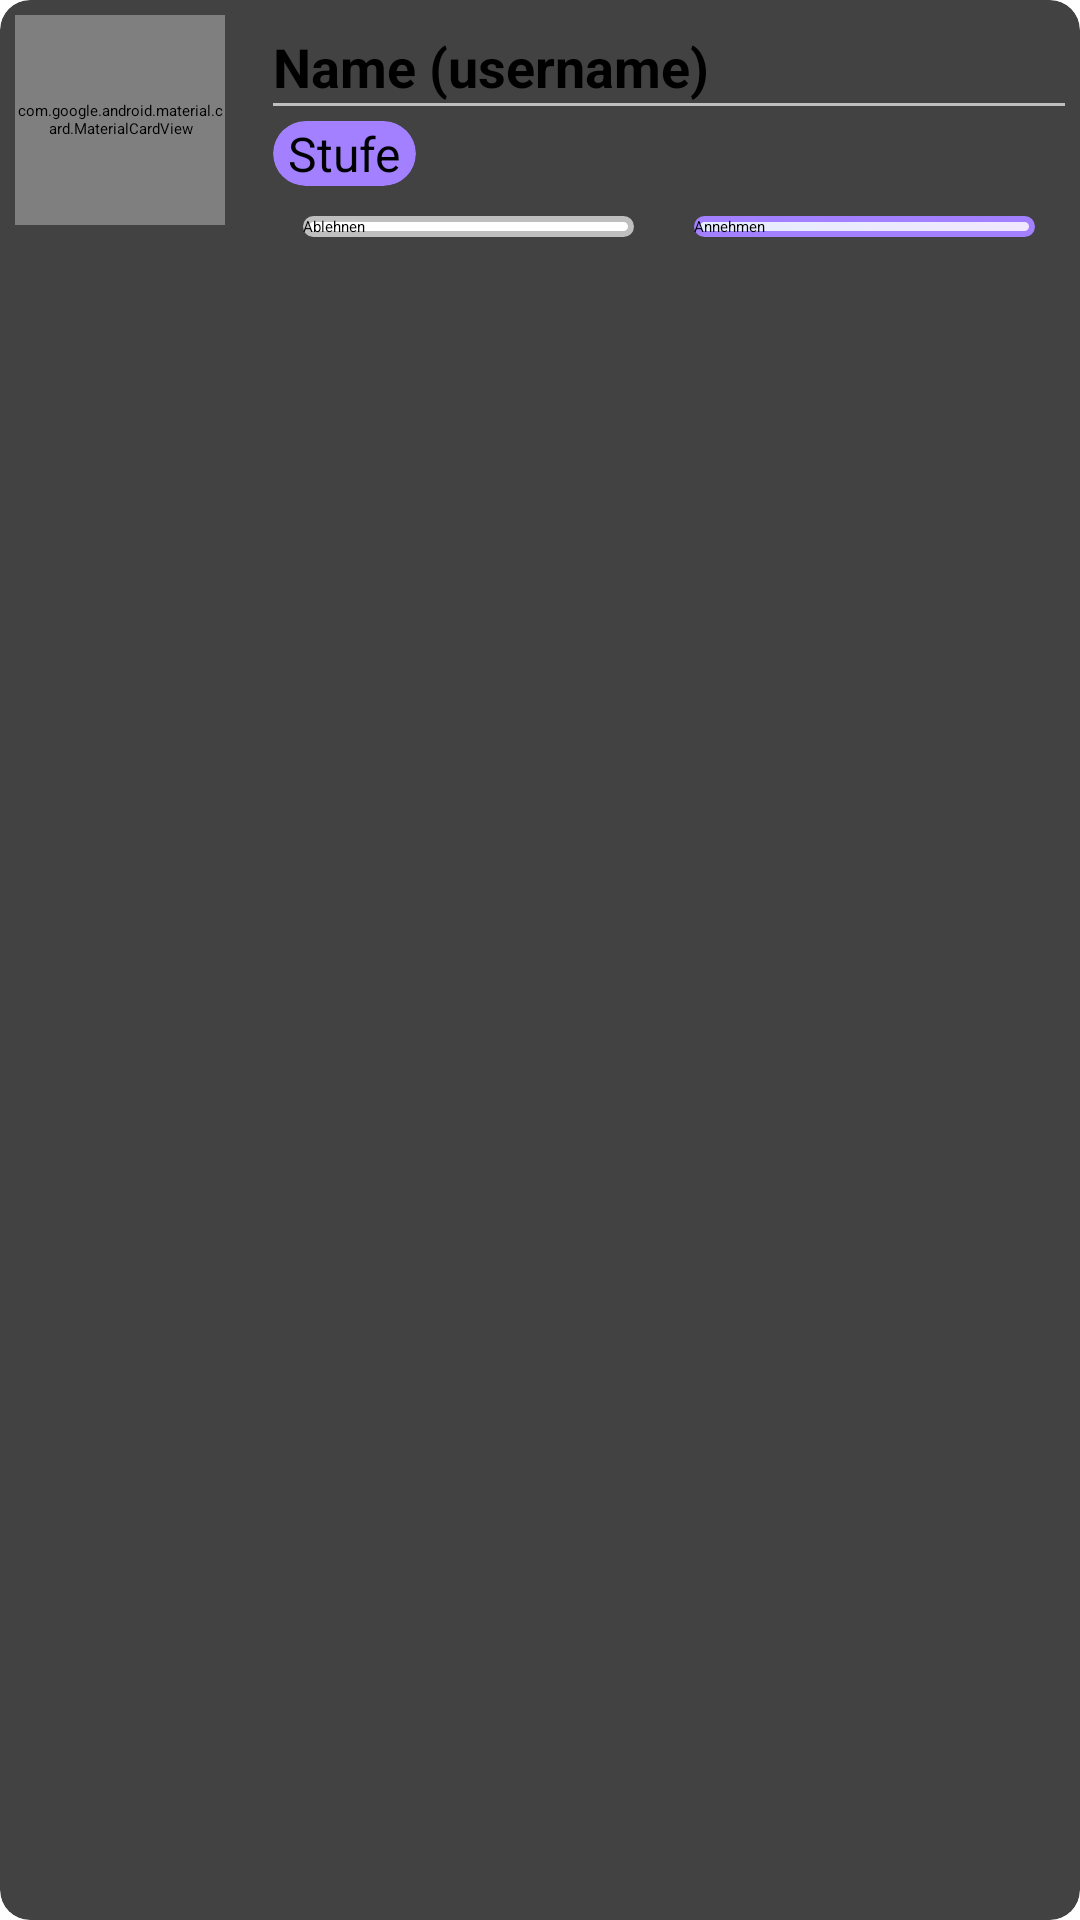

This screen was rendered from an Android layout file. Write that file and the resources it references.
<!-- AndroidManifest.xml: application theme Theme.StudyShare -->
<!-- res/layout/cardview_anfragen_recyclerview.xml -->
<?xml version="1.0" encoding="utf-8"?>
<androidx.cardview.widget.CardView xmlns:android="http://schemas.android.com/apk/res/android"
    xmlns:app="http://schemas.android.com/apk/res-auto"
    android:layout_width="match_parent"
    android:layout_height="wrap_content"
    android:layout_margin="8dp"
    app:cardCornerRadius="10dp">

    <LinearLayout
        android:layout_width="match_parent"
        android:layout_height="wrap_content"
        android:orientation="horizontal"
        android:padding="5dp">

        <com.google.android.material.card.MaterialCardView
            android:layout_width="70dp"
            android:layout_height="70dp"
            app:cardCornerRadius="35dp">

            <ImageView
                android:id="@+id/anfragen_thumbnail"
                android:layout_width="match_parent"
                android:layout_height="match_parent"
                android:layout_gravity="center"
                android:scaleType="centerCrop"
                android:src="@drawable/logo_placeholder" />

        </com.google.android.material.card.MaterialCardView>

        <LinearLayout
            android:id="@+id/namestufe"
            android:layout_width="0dp"
            android:layout_height="wrap_content"
            android:layout_weight="1"
            android:orientation="vertical"
            android:paddingVertical="5dp"
            android:paddingStart="16dp"
            android:paddingLeft="16dp">

            <TextView
                android:id="@+id/name"
                android:layout_width="wrap_content"
                android:layout_height="wrap_content"
                android:text="Name (username)"
                android:textSize="18sp"
                android:textStyle="bold" />

            <View
                android:id="@+id/trennlinie"
                android:layout_width="match_parent"
                android:layout_height="1dp"
                android:layout_marginBottom="5dp"
                android:background="@color/light_grey" />


            <androidx.cardview.widget.CardView
                android:layout_width="wrap_content"
                android:layout_height="wrap_content"
                app:cardBackgroundColor="@color/dark_purple"
                app:cardCornerRadius="15dp">

                <TextView
                    android:id="@+id/docCount"
                    android:layout_width="wrap_content"
                    android:layout_height="wrap_content"
                    android:layout_marginHorizontal="5dp"
                    android:text="Stufe"
                    android:textSize="16sp" />
            </androidx.cardview.widget.CardView>

            <LinearLayout
                android:layout_width="match_parent"
                android:layout_height="wrap_content"
                app:layout_constraintBottom_toBottomOf="parent"
                app:layout_constraintStart_toStartOf="parent"
                app:layout_constraintTop_toBottomOf="@+id/linearLayout3">


                <androidx.appcompat.widget.AppCompatButton
                    android:id="@+id/dismissButton"
                    android:layout_width="wrap_content"
                    android:layout_height="wrap_content"
                    android:layout_margin="10dp"
                    android:layout_weight="1"
                    android:background="@drawable/cancel_button_selector"
                    android:text="Ablehnen" />

                <androidx.appcompat.widget.AppCompatButton
                    android:id="@+id/confirmButton"
                    android:layout_width="wrap_content"
                    android:layout_height="wrap_content"
                    android:layout_margin="10dp"
                    android:layout_weight="1"
                    android:background="@drawable/confirm_button_selector"
                    android:text="Annehmen" />
            </LinearLayout>

        </LinearLayout>


    </LinearLayout>
</androidx.cardview.widget.CardView>
<!-- resources referenced by this layout -->
<resources>
  <color name="dark_purple">#A280FF</color>
  <color name="light_grey">#BFBFBF</color>
  <!-- drawable cancel_button_selector (drawable) -->
  <?xml version="1.0" encoding="utf-8"?>
  <selector xmlns:android="http://schemas.android.com/apk/res/android">
      <item android:drawable="@drawable/cancel_button_background_pressed" android:state_pressed="true"/>
      <item android:drawable="@drawable/cancel_button_background" android:state_pressed="false"/>
  </selector>
  <!-- drawable confirm_button_selector (drawable) -->
  <?xml version="1.0" encoding="utf-8"?>
  <selector xmlns:android="http://schemas.android.com/apk/res/android">
      <item android:drawable="@drawable/confirm_button_background_pressed" android:state_pressed="true"/>
      <item android:drawable="@drawable/confirm_button_background" android:state_pressed="false"/>
  </selector>
  <!-- drawable logo_placeholder: png bitmap (drawable, 254345 bytes) -->
  <!-- drawable cancel_button_background_pressed (drawable) -->
  <?xml version="1.0" encoding="utf-8"?>
  <shape xmlns:android="http://schemas.android.com/apk/res/android">
      <solid android:color="@color/white"/>
      <stroke android:color="@color/cancel_red" android:width="2dp"/>
      <corners android:radius="20dp"/>
  </shape>
  <!-- drawable cancel_button_background (drawable) -->
  <?xml version="1.0" encoding="utf-8"?>
  <shape xmlns:android="http://schemas.android.com/apk/res/android">
      <solid android:color="@color/white"/>
      <stroke android:color="@color/light_grey" android:width="2dp"/>
      <corners android:radius="20dp"/>
  </shape>
  <!-- drawable confirm_button_background_pressed (drawable) -->
  <?xml version="1.0" encoding="utf-8"?>
  <shape xmlns:android="http://schemas.android.com/apk/res/android">
      <gradient android:startColor="@color/secondary_darker" android:endColor="@color/secondary_2_darker"/>
      <corners android:radius="20dp"/>
  </shape>
  <!-- drawable confirm_button_background (drawable) -->
  <?xml version="1.0" encoding="utf-8"?>
  <shape xmlns:android="http://schemas.android.com/apk/res/android">
      <gradient android:startColor="@color/secondary" android:endColor="@color/secondary_2"/>
      <stroke android:color="@color/dark_purple" android:width="2dp"/>
      <corners android:radius="20dp"/>
  </shape>
  <color name="white">#FFFFFF</color>
  <color name="cancel_red">#F04747</color>
  <color name="secondary_darker">#A7BBED</color>
  <color name="secondary_2_darker">#CBB1F6</color>
  
      //Fächerfarben
  <color name="secondary">#E6EDFE</color>
  <color name="secondary_2">#F0E7FF</color>
</resources>
